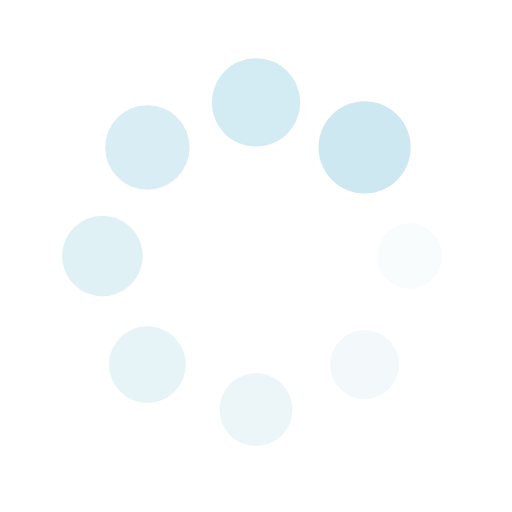
t = 0.00 s
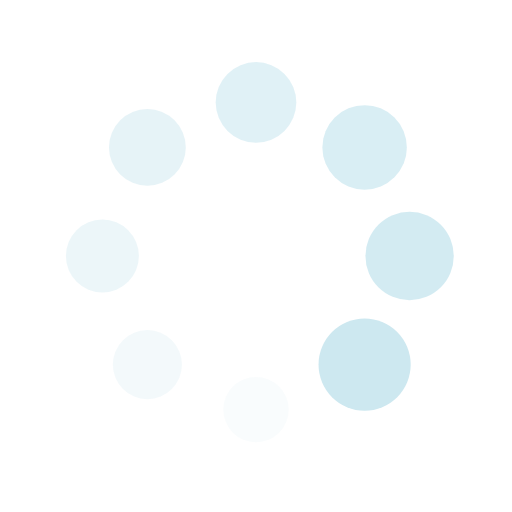
t = 0.25 s
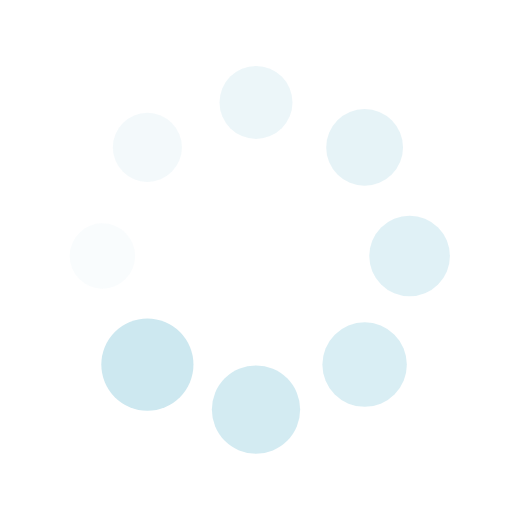
t = 0.50 s
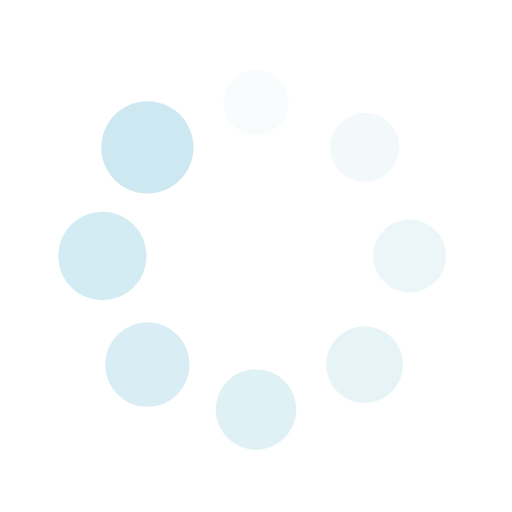
t = 0.75 s

The animated SVG that drew these frames (rendered in a browser with its animation timeline set to each time). Animation: 16 SMIL elements (animate=8,animateTransform=8); one cycle of 1.00 s, repeats indefinitely.

<?xml version="1.0" encoding="utf-8"?>
<svg xmlns="http://www.w3.org/2000/svg" xmlns:xlink="http://www.w3.org/1999/xlink" style="margin: auto; background: none; display: block; shape-rendering: auto; animation-play-state: running; animation-delay: 0s;" width="200px" height="200px" viewBox="0 0 100 100" preserveAspectRatio="xMidYMid">
<g transform="translate(80,50)" style="animation-play-state: running; animation-delay: 0s;">
<g transform="rotate(0)" style="animation-play-state: running; animation-delay: 0s;">
<circle cx="0" cy="0" r="6" fill="#cde8f0" fill-opacity="1" style="animation-play-state: running; animation-delay: 0s;" transform="scale(1.08788 1.08788)">
  <animateTransform attributeName="transform" type="scale" begin="-0.875s" values="1.5 1.5;1 1" keyTimes="0;1" dur="1s" repeatCount="indefinite" style="animation-play-state: running; animation-delay: 0s;"></animateTransform>
  <animate attributeName="fill-opacity" keyTimes="0;1" dur="1s" repeatCount="indefinite" values="1;0" begin="-0.875s" style="animation-play-state: running; animation-delay: 0s;"></animate>
</circle>
</g>
</g><g transform="translate(71.21320343559643,71.21320343559643)" style="animation-play-state: running; animation-delay: 0s;">
<g transform="rotate(45)" style="animation-play-state: running; animation-delay: 0s;">
<circle cx="0" cy="0" r="6" fill="#cde8f0" fill-opacity="0.875" style="animation-play-state: running; animation-delay: 0s;" transform="scale(1.15038 1.15038)">
  <animateTransform attributeName="transform" type="scale" begin="-0.75s" values="1.5 1.5;1 1" keyTimes="0;1" dur="1s" repeatCount="indefinite" style="animation-play-state: running; animation-delay: 0s;"></animateTransform>
  <animate attributeName="fill-opacity" keyTimes="0;1" dur="1s" repeatCount="indefinite" values="1;0" begin="-0.75s" style="animation-play-state: running; animation-delay: 0s;"></animate>
</circle>
</g>
</g><g transform="translate(50,80)" style="animation-play-state: running; animation-delay: 0s;">
<g transform="rotate(90)" style="animation-play-state: running; animation-delay: 0s;">
<circle cx="0" cy="0" r="6" fill="#cde8f0" fill-opacity="0.75" style="animation-play-state: running; animation-delay: 0s;" transform="scale(1.21288 1.21288)">
  <animateTransform attributeName="transform" type="scale" begin="-0.625s" values="1.5 1.5;1 1" keyTimes="0;1" dur="1s" repeatCount="indefinite" style="animation-play-state: running; animation-delay: 0s;"></animateTransform>
  <animate attributeName="fill-opacity" keyTimes="0;1" dur="1s" repeatCount="indefinite" values="1;0" begin="-0.625s" style="animation-play-state: running; animation-delay: 0s;"></animate>
</circle>
</g>
</g><g transform="translate(28.786796564403577,71.21320343559643)" style="animation-play-state: running; animation-delay: 0s;">
<g transform="rotate(135)" style="animation-play-state: running; animation-delay: 0s;">
<circle cx="0" cy="0" r="6" fill="#cde8f0" fill-opacity="0.625" style="animation-play-state: running; animation-delay: 0s;" transform="scale(1.27538 1.27538)">
  <animateTransform attributeName="transform" type="scale" begin="-0.5s" values="1.5 1.5;1 1" keyTimes="0;1" dur="1s" repeatCount="indefinite" style="animation-play-state: running; animation-delay: 0s;"></animateTransform>
  <animate attributeName="fill-opacity" keyTimes="0;1" dur="1s" repeatCount="indefinite" values="1;0" begin="-0.5s" style="animation-play-state: running; animation-delay: 0s;"></animate>
</circle>
</g>
</g><g transform="translate(20,50.00000000000001)" style="animation-play-state: running; animation-delay: 0s;">
<g transform="rotate(180)" style="animation-play-state: running; animation-delay: 0s;">
<circle cx="0" cy="0" r="6" fill="#cde8f0" fill-opacity="0.5" style="animation-play-state: running; animation-delay: 0s;" transform="scale(1.33788 1.33788)">
  <animateTransform attributeName="transform" type="scale" begin="-0.375s" values="1.5 1.5;1 1" keyTimes="0;1" dur="1s" repeatCount="indefinite" style="animation-play-state: running; animation-delay: 0s;"></animateTransform>
  <animate attributeName="fill-opacity" keyTimes="0;1" dur="1s" repeatCount="indefinite" values="1;0" begin="-0.375s" style="animation-play-state: running; animation-delay: 0s;"></animate>
</circle>
</g>
</g><g transform="translate(28.78679656440357,28.786796564403577)" style="animation-play-state: running; animation-delay: 0s;">
<g transform="rotate(225)" style="animation-play-state: running; animation-delay: 0s;">
<circle cx="0" cy="0" r="6" fill="#cde8f0" fill-opacity="0.375" style="animation-play-state: running; animation-delay: 0s;" transform="scale(1.40038 1.40038)">
  <animateTransform attributeName="transform" type="scale" begin="-0.25s" values="1.5 1.5;1 1" keyTimes="0;1" dur="1s" repeatCount="indefinite" style="animation-play-state: running; animation-delay: 0s;"></animateTransform>
  <animate attributeName="fill-opacity" keyTimes="0;1" dur="1s" repeatCount="indefinite" values="1;0" begin="-0.25s" style="animation-play-state: running; animation-delay: 0s;"></animate>
</circle>
</g>
</g><g transform="translate(49.99999999999999,20)" style="animation-play-state: running; animation-delay: 0s;">
<g transform="rotate(270)" style="animation-play-state: running; animation-delay: 0s;">
<circle cx="0" cy="0" r="6" fill="#cde8f0" fill-opacity="0.25" style="animation-play-state: running; animation-delay: 0s;" transform="scale(1.46288 1.46288)">
  <animateTransform attributeName="transform" type="scale" begin="-0.125s" values="1.5 1.5;1 1" keyTimes="0;1" dur="1s" repeatCount="indefinite" style="animation-play-state: running; animation-delay: 0s;"></animateTransform>
  <animate attributeName="fill-opacity" keyTimes="0;1" dur="1s" repeatCount="indefinite" values="1;0" begin="-0.125s" style="animation-play-state: running; animation-delay: 0s;"></animate>
</circle>
</g>
</g><g transform="translate(71.21320343559643,28.78679656440357)" style="animation-play-state: running; animation-delay: 0s;">
<g transform="rotate(315)" style="animation-play-state: running; animation-delay: 0s;">
<circle cx="0" cy="0" r="6" fill="#cde8f0" fill-opacity="0.125" style="animation-play-state: running; animation-delay: 0s;" transform="scale(1.02538 1.02538)">
  <animateTransform attributeName="transform" type="scale" begin="0s" values="1.5 1.5;1 1" keyTimes="0;1" dur="1s" repeatCount="indefinite" style="animation-play-state: running; animation-delay: 0s;"></animateTransform>
  <animate attributeName="fill-opacity" keyTimes="0;1" dur="1s" repeatCount="indefinite" values="1;0" begin="0s" style="animation-play-state: running; animation-delay: 0s;"></animate>
</circle>
</g>
</g>
<!-- [ldio] generated by https://loading.io/ --></svg>
